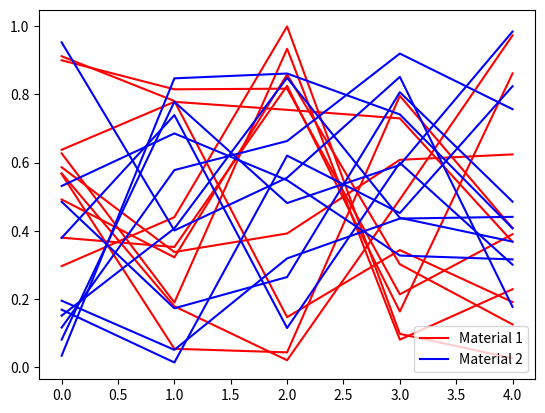

Python code for this plot:
import matplotlib.pyplot as plt
import numpy as np

def mock_plot_bands(axis=None, label=None, color='black'):
    if axis is None:
        fig, ax = plt.subplots()
    else:
        ax = axis

    # Simulate plotting multiple bands
    bands = np.random.rand(5, 10) # 10 bands, 5 k-points
    
    # Logic extracted from the fix:
    real_label = label
    for i in range(10): # 10 bands
        ax.plot(bands[:, i], color=color, label=real_label if i == 0 else None)

    return ax

fig, ax = plt.subplots()
mock_plot_bands(axis=ax, label='Material 1', color='red')
mock_plot_bands(axis=ax, label='Material 2', color='blue')
ax.legend()

# Check handles and labels
handles, labels = ax.get_legend_handles_labels()
print(f"Legend labels: {labels}")
if labels == ['Material 1', 'Material 2']:
    print("Verification successful!")
else:
    print(f"Verification FAILED: {labels}")
    exit(1)
plt.close(fig)
